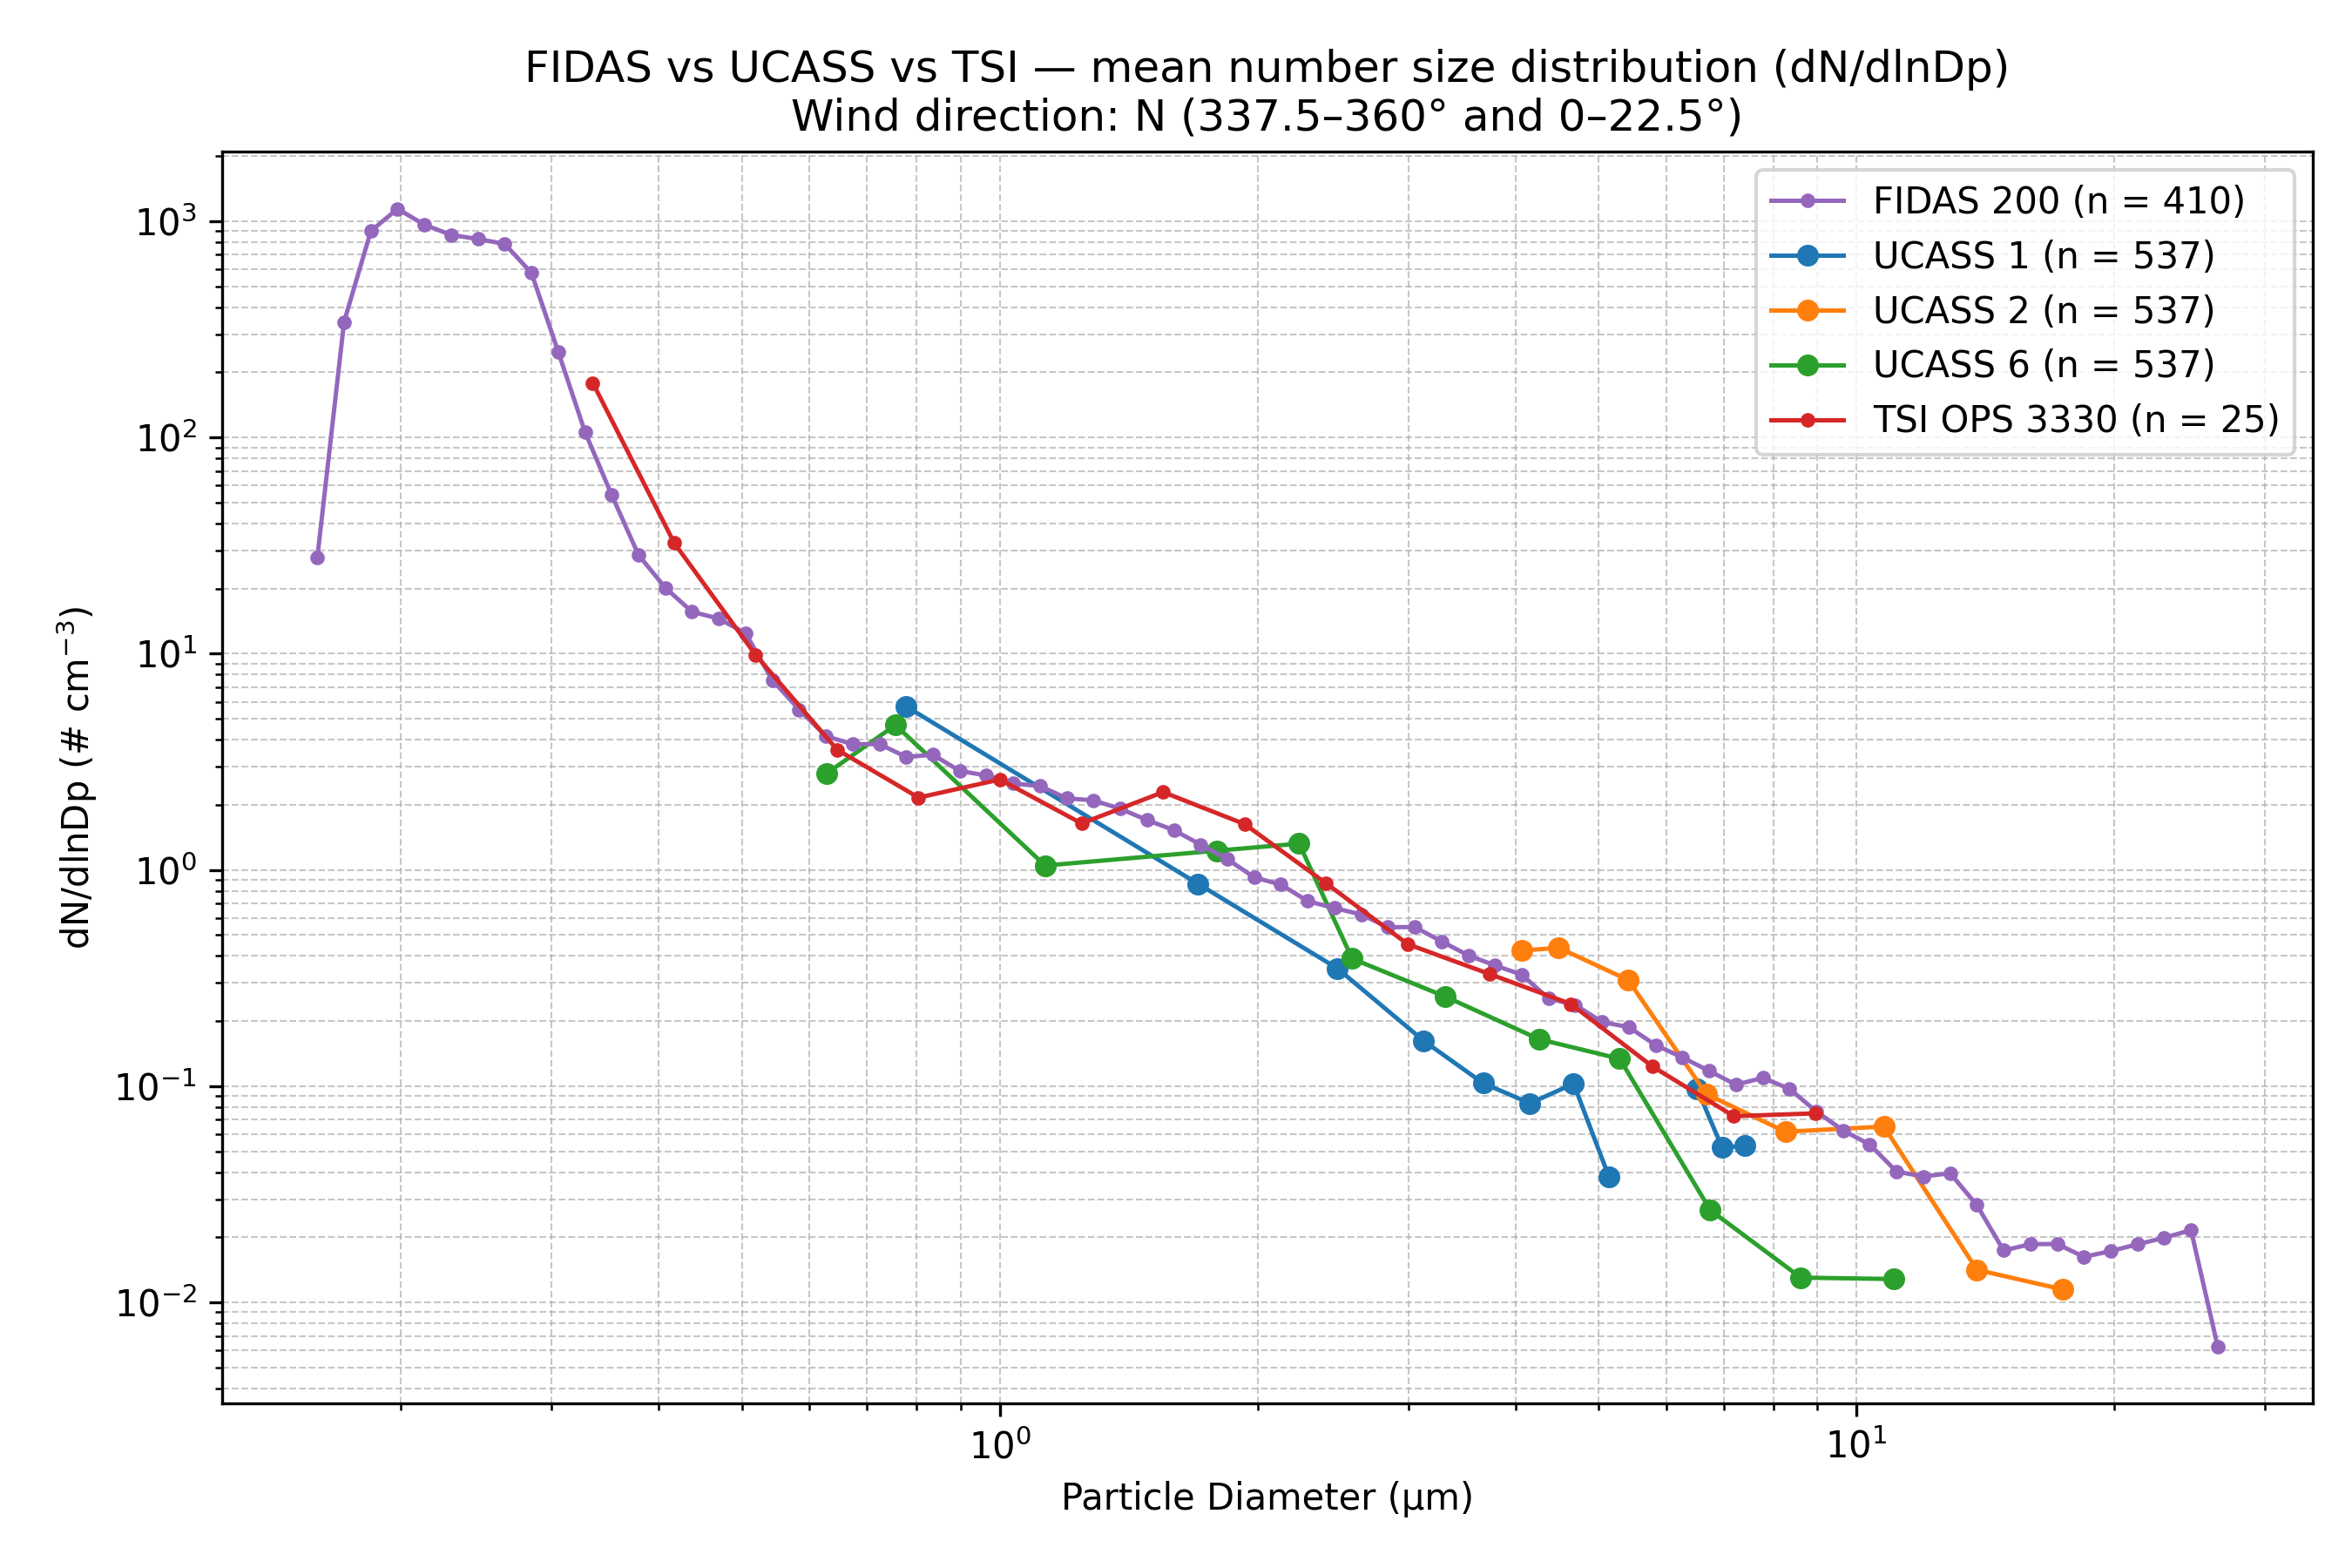

Values plotted in this chart, from the file beside it:
Wind_Direction_Class, Instrument, Diameter_um, dN_dlnDp, N_Samples
N (337.5–360° and 0–22.5°), FIDAS 200, 0.1037, 0.0, 410
N (337.5–360° and 0–22.5°), FIDAS 200, 0.1115, 0.0, 410
N (337.5–360° and 0–22.5°), FIDAS 200, 0.1198, 0.0, 410
N (337.5–360° and 0–22.5°), FIDAS 200, 0.1287, 0.0, 410
N (337.5–360° and 0–22.5°), FIDAS 200, 0.1383, 0.0, 410
N (337.5–360° and 0–22.5°), FIDAS 200, 0.1486, 0.0, 410
N (337.5–360° and 0–22.5°), FIDAS 200, 0.1597, 27.82, 410
N (337.5–360° and 0–22.5°), FIDAS 200, 0.1717, 342.3, 410
N (337.5–360° and 0–22.5°), FIDAS 200, 0.1845, 901.3, 410
N (337.5–360° and 0–22.5°), FIDAS 200, 0.1982, 1142, 410
N (337.5–360° and 0–22.5°), FIDAS 200, 0.213, 963.2, 410
N (337.5–360° and 0–22.5°), FIDAS 200, 0.2289, 864.7, 410
N (337.5–360° and 0–22.5°), FIDAS 200, 0.246, 827.6, 410
N (337.5–360° and 0–22.5°), FIDAS 200, 0.2643, 785.8, 410
N (337.5–360° and 0–22.5°), FIDAS 200, 0.2841, 576.9, 410
N (337.5–360° and 0–22.5°), FIDAS 200, 0.3053, 249.2, 410
N (337.5–360° and 0–22.5°), FIDAS 200, 0.328, 106.1, 410
N (337.5–360° and 0–22.5°), FIDAS 200, 0.3525, 54.12, 410
N (337.5–360° and 0–22.5°), FIDAS 200, 0.3788, 28.61, 410
N (337.5–360° and 0–22.5°), FIDAS 200, 0.4071, 20.19, 410
N (337.5–360° and 0–22.5°), FIDAS 200, 0.4374, 15.63, 410
N (337.5–360° and 0–22.5°), FIDAS 200, 0.4701, 14.53, 410
N (337.5–360° and 0–22.5°), FIDAS 200, 0.5051, 12.44, 410
N (337.5–360° and 0–22.5°), FIDAS 200, 0.5428, 7.554, 410
N (337.5–360° and 0–22.5°), FIDAS 200, 0.5833, 5.516, 410
N (337.5–360° and 0–22.5°), FIDAS 200, 0.6268, 4.156, 410
N (337.5–360° and 0–22.5°), FIDAS 200, 0.6736, 3.816, 410
N (337.5–360° and 0–22.5°), FIDAS 200, 0.7239, 3.819, 410
N (337.5–360° and 0–22.5°), FIDAS 200, 0.7779, 3.331, 410
N (337.5–360° and 0–22.5°), FIDAS 200, 0.8359, 3.41, 410
N (337.5–360° and 0–22.5°), FIDAS 200, 0.8983, 2.871, 410
N (337.5–360° and 0–22.5°), FIDAS 200, 0.9653, 2.732, 410
N (337.5–360° and 0–22.5°), FIDAS 200, 1.037, 2.512, 410
N (337.5–360° and 0–22.5°), FIDAS 200, 1.115, 2.442, 410
N (337.5–360° and 0–22.5°), FIDAS 200, 1.198, 2.144, 410
N (337.5–360° and 0–22.5°), FIDAS 200, 1.287, 2.098, 410
N (337.5–360° and 0–22.5°), FIDAS 200, 1.383, 1.917, 410
N (337.5–360° and 0–22.5°), FIDAS 200, 1.486, 1.701, 410
N (337.5–360° and 0–22.5°), FIDAS 200, 1.597, 1.528, 410
N (337.5–360° and 0–22.5°), FIDAS 200, 1.717, 1.309, 410
N (337.5–360° and 0–22.5°), FIDAS 200, 1.845, 1.122, 410
N (337.5–360° and 0–22.5°), FIDAS 200, 1.982, 0.9242, 410
N (337.5–360° and 0–22.5°), FIDAS 200, 2.13, 0.8554, 410
N (337.5–360° and 0–22.5°), FIDAS 200, 2.289, 0.7174, 410
N (337.5–360° and 0–22.5°), FIDAS 200, 2.46, 0.6661, 410
N (337.5–360° and 0–22.5°), FIDAS 200, 2.643, 0.6223, 410
N (337.5–360° and 0–22.5°), FIDAS 200, 2.841, 0.5432, 410
N (337.5–360° and 0–22.5°), FIDAS 200, 3.053, 0.5445, 410
N (337.5–360° and 0–22.5°), FIDAS 200, 3.28, 0.4673, 410
N (337.5–360° and 0–22.5°), FIDAS 200, 3.525, 0.4027, 410
N (337.5–360° and 0–22.5°), FIDAS 200, 3.788, 0.3618, 410
N (337.5–360° and 0–22.5°), FIDAS 200, 4.071, 0.3275, 410
N (337.5–360° and 0–22.5°), FIDAS 200, 4.374, 0.2542, 410
N (337.5–360° and 0–22.5°), FIDAS 200, 4.701, 0.2375, 410
N (337.5–360° and 0–22.5°), FIDAS 200, 5.051, 0.1979, 410
N (337.5–360° and 0–22.5°), FIDAS 200, 5.428, 0.1875, 410
N (337.5–360° and 0–22.5°), FIDAS 200, 5.833, 0.1548, 410
N (337.5–360° and 0–22.5°), FIDAS 200, 6.268, 0.1358, 410
N (337.5–360° and 0–22.5°), FIDAS 200, 6.736, 0.1176, 410
N (337.5–360° and 0–22.5°), FIDAS 200, 7.239, 0.1016, 410
... 79 more rows
